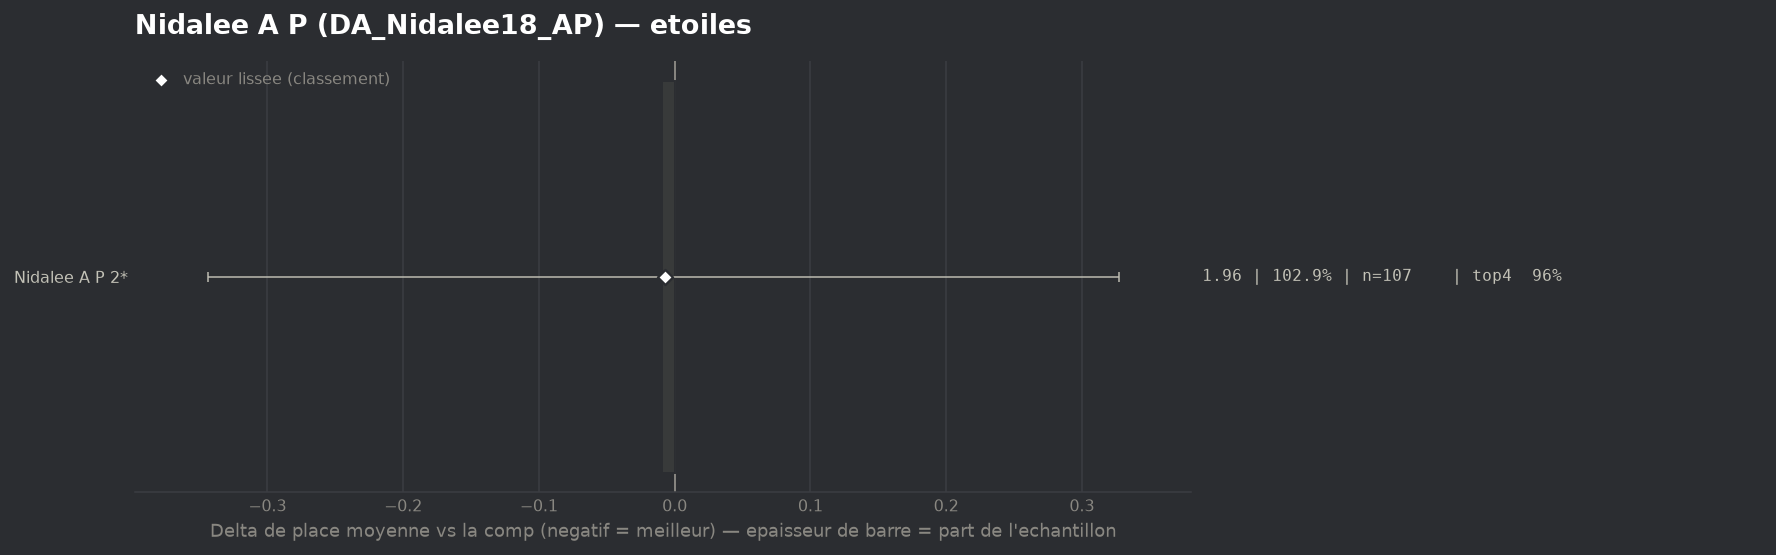

The table this chart was drawn from, first rows:
group, label, n, share, avg_place, shrunk_avg, score, d_avg, d_avg_pess, impact, d_top4, win, top2, top4, sd, z, p, significant
populaire, Nidalee A P 2*, 107, 1.029, 1.963, 1.964, -0.007, -0.009, 0.0, 0.0069, 0.0011, 0.4953, 0.7477, 0.9626, 1.237, -0.05, 0.9603, False
